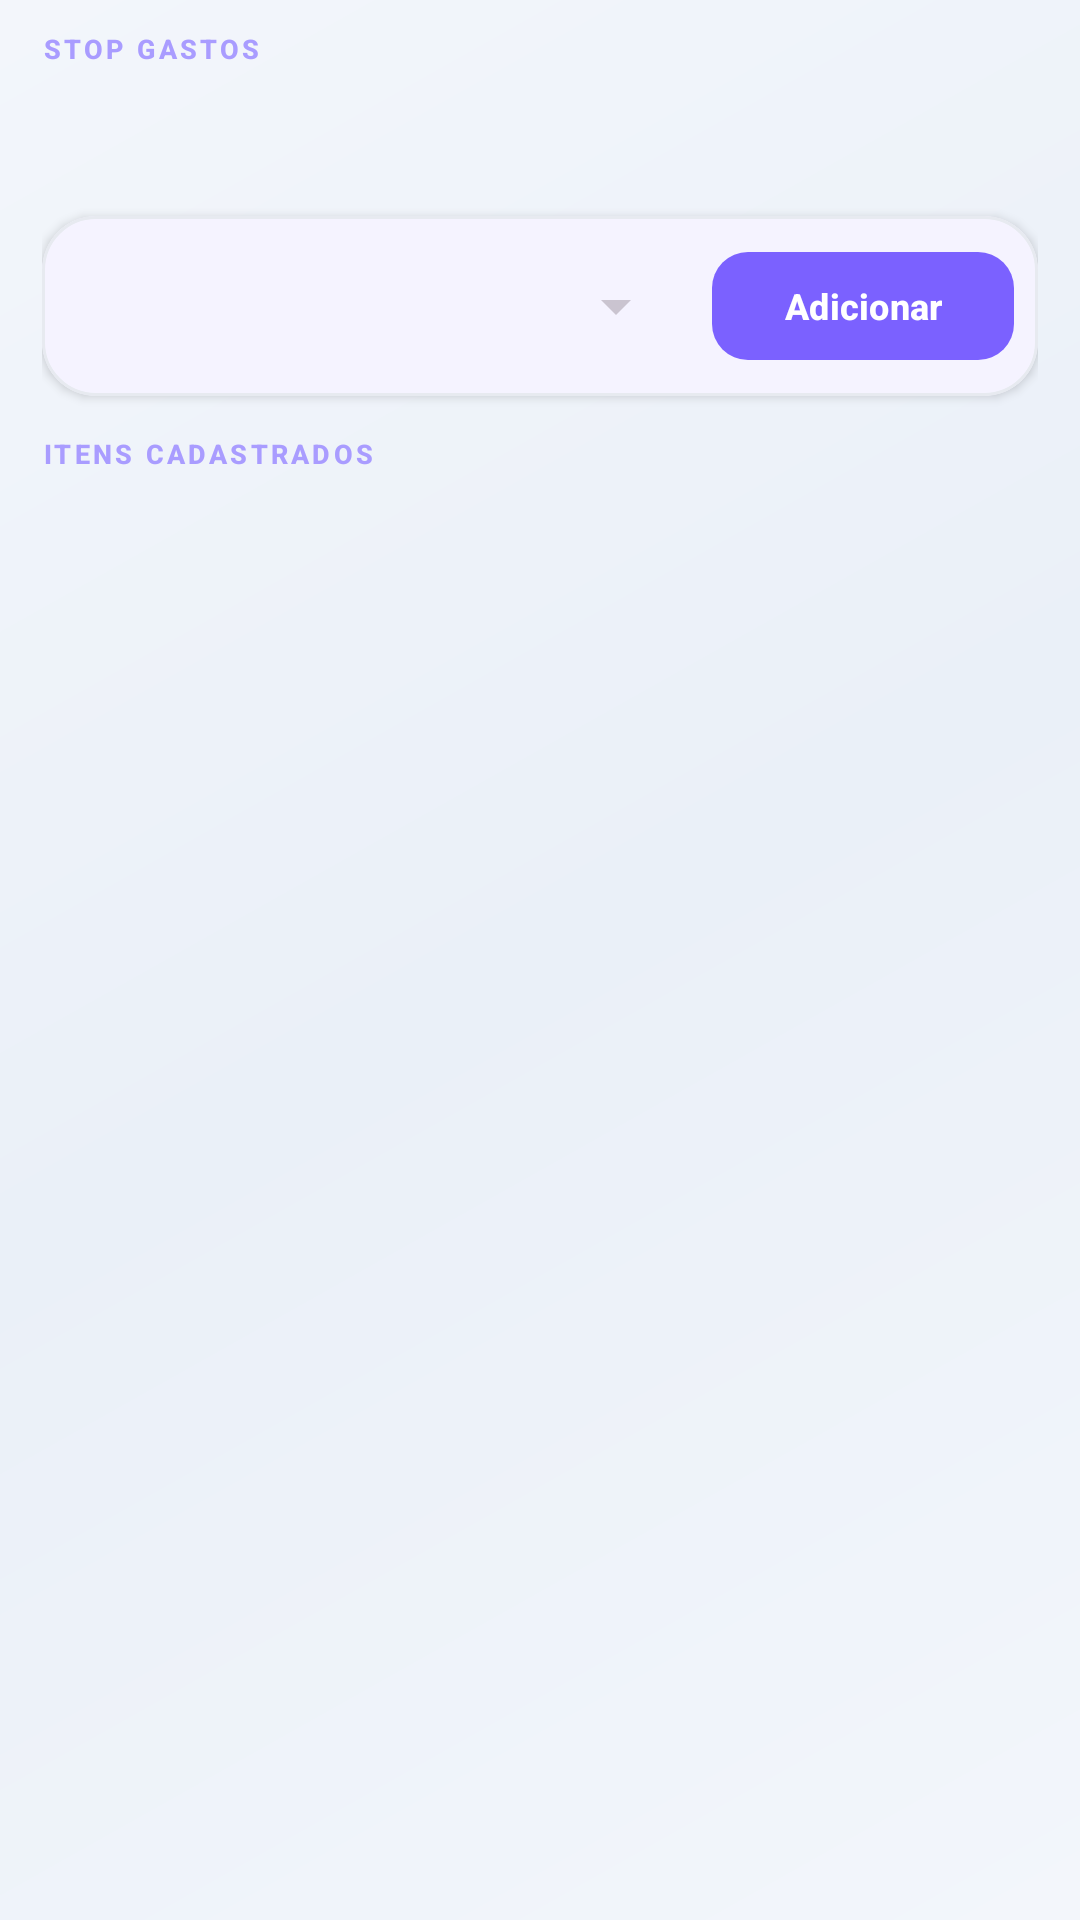

This screen was rendered from an Android layout file. Write that file and the resources it references.
<!-- AndroidManifest.xml: application theme Theme.StopGastos -->
<!-- res/layout/fragment_module.xml -->
<?xml version="1.0" encoding="utf-8"?>
<LinearLayout xmlns:android="http://schemas.android.com/apk/res/android"
    xmlns:app="http://schemas.android.com/apk/res-auto"
    android:layout_width="match_parent"
    android:layout_height="match_parent"
    android:background="@drawable/bg_app_gradient"
    android:orientation="vertical"
    android:paddingStart="@dimen/screen_padding"
    android:paddingTop="10dp"
    android:paddingEnd="@dimen/screen_padding"
    android:paddingBottom="8dp">

    <TextView
        android:layout_width="wrap_content"
        android:layout_height="wrap_content"
        android:text="STOP GASTOS"
        android:textAppearance="@style/TextAppearance.StopGastos.Eyebrow" />

    <TextView
        android:id="@+id/module_title"
        android:layout_width="match_parent"
        android:layout_height="wrap_content"
        android:layout_marginTop="3dp"
        android:textAppearance="@style/TextAppearance.StopGastos.Section" />

    <TextView
        android:id="@+id/module_subtitle"
        android:layout_width="match_parent"
        android:layout_height="wrap_content"
        android:layout_marginTop="3dp"
        android:textAppearance="@style/TextAppearance.StopGastos.BodyMuted" />

    <com.google.android.material.card.MaterialCardView
        style="@style/Widget.StopGastos.Card"
        android:layout_width="match_parent"
        android:layout_height="wrap_content"
        android:layout_marginTop="10dp">

        <LinearLayout
            android:layout_width="match_parent"
            android:layout_height="wrap_content"
            android:gravity="center_vertical"
            android:orientation="horizontal"
            android:padding="8dp">

            <Spinner
                android:id="@+id/module_spinner"
                android:layout_width="0dp"
                android:layout_height="@dimen/control_height"
                android:layout_weight="1"
                android:paddingStart="10dp"
                android:paddingEnd="10dp"
                android:popupBackground="@color/surface" />

            <com.google.android.material.button.MaterialButton
                android:id="@+id/module_add"
                style="@style/Widget.StopGastos.Button.Primary"
                android:layout_width="wrap_content"
                android:layout_height="wrap_content"
                android:layout_marginStart="8dp"
                android:text="Adicionar" />
        </LinearLayout>
    </com.google.android.material.card.MaterialCardView>

    <TextView
        android:layout_width="wrap_content"
        android:layout_height="wrap_content"
        android:layout_marginTop="13dp"
        android:text="ITENS CADASTRADOS"
        android:textAppearance="@style/TextAppearance.StopGastos.Eyebrow" />

    <androidx.recyclerview.widget.RecyclerView
        android:id="@+id/module_recycler"
        android:layout_width="match_parent"
        android:layout_height="0dp"
        android:layout_weight="1"
        android:layout_marginTop="7dp"
        android:clipToPadding="false"
        android:paddingBottom="12dp" />
</LinearLayout>
<!-- resources referenced by this layout -->
<resources>
  <color name="surface">#FFFFFF</color>
  <dimen name="control_height">44dp</dimen>
  <dimen name="screen_padding">14dp</dimen>
  <!-- drawable bg_app_gradient (drawable) -->
  <shape xmlns:android="http://schemas.android.com/apk/res/android" android:shape="rectangle">
      <gradient android:angle="135" android:startColor="@color/background" android:centerColor="@color/background_soft" android:endColor="@color/background" />
  </shape>
  <style name="TextAppearance.StopGastos.BodyMuted" parent="TextAppearance.Material3.BodyMedium">
          <item name="android:textColor">@color/text_muted</item>
          <item name="android:textSize">11sp</item>
          <item name="android:lineSpacingExtra">2dp</item>
      </style>
  <style name="TextAppearance.StopGastos.Eyebrow" parent="TextAppearance.Material3.LabelSmall">
          <item name="android:textColor">@color/hero_label</item>
          <item name="android:textStyle">bold</item>
          <item name="android:letterSpacing">0.12</item>
          <item name="android:textAllCaps">true</item>
          <item name="android:textSize">9sp</item>
      </style>
  <style name="TextAppearance.StopGastos.Section" parent="TextAppearance.Material3.TitleMedium">
          <item name="android:textColor">@color/text_primary</item>
          <item name="android:textStyle">bold</item>
          <item name="android:textSize">14sp</item>
      </style>
  <style name="Widget.StopGastos.Button.Primary" parent="Widget.Material3.Button">
          <item name="backgroundTint">@color/primary</item>
          <item name="android:textColor">@color/white</item>
          <item name="cornerRadius">12dp</item>
          <item name="android:minHeight">@dimen/control_height</item>
          <item name="android:textAllCaps">false</item>
          <item name="android:textStyle">bold</item>
          <item name="android:textSize">12sp</item>
      </style>
  <style name="Widget.StopGastos.Card" parent="Widget.Material3.CardView.Elevated">
          <item name="cardBackgroundColor">@color/surface</item>
          <item name="cardCornerRadius">@dimen/card_radius</item>
          <item name="cardElevation">2dp</item>
          <item name="strokeColor">@color/line</item>
          <item name="strokeWidth">1dp</item>
      </style>
  <color name="background">#F3F6FB</color>
  <color name="background_soft">#EAF0F8</color>
  <color name="text_muted">#6D788D</color>
  <color name="hero_label">#A99CFF</color>
  <color name="text_primary">#162033</color>
  <color name="primary">#7B61FF</color>
  <color name="white">#FFFFFF</color>
  <dimen name="card_radius">18dp</dimen>
  <color name="line">#E7EAF0</color>
  <color name="on_primary">#FFFFFF</color>
  <color name="primary_soft">#EEEAFE</color>
  <color name="secondary">#16C7B7</color>
  <color name="surface_2">#F5F7FB</color>
  <color name="danger">#FF5F6D</color>
</resources>
